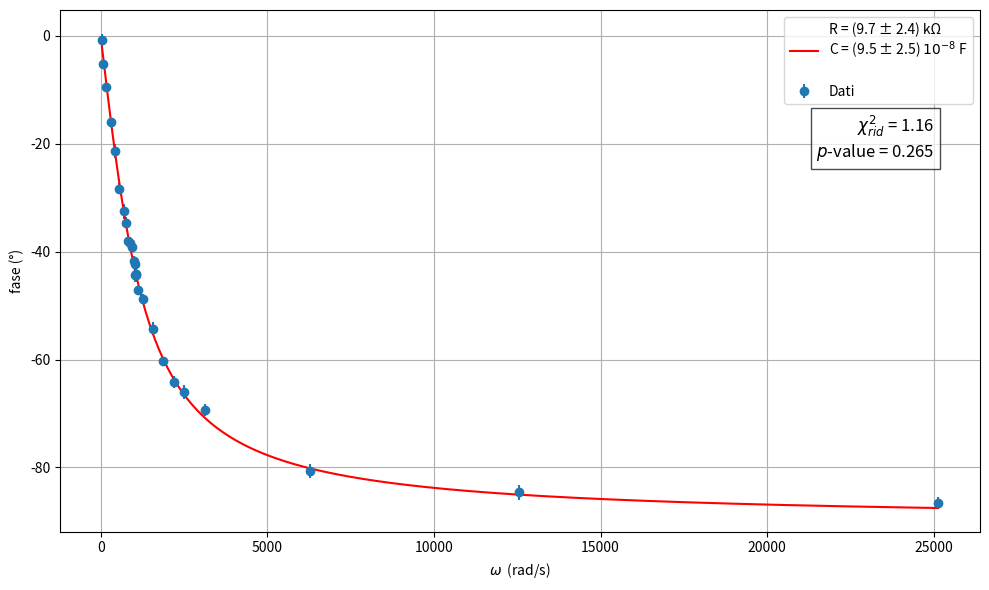
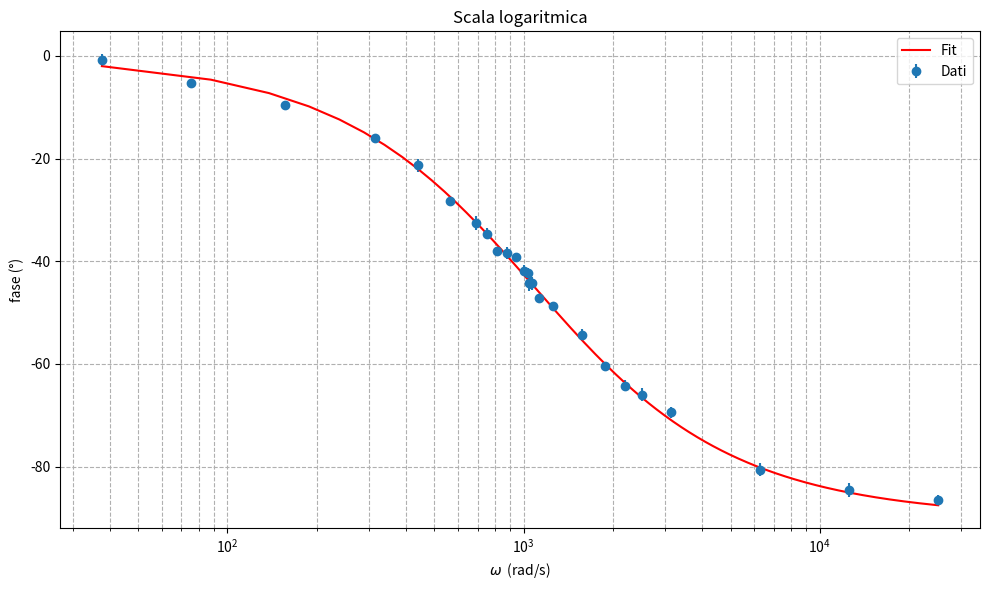

Write Python code to recreate these figures, in order.
import numpy as np
import matplotlib.pyplot as plt
from scipy.optimize import curve_fit
from scipy.stats import chi2

def modello_modulo(omega, R, C):
    return -(180 / np.pi) * np.arctan(omega * R * C)


def main():
    frequenze = np.array([6,  12,  25,  50,  70,  90, 110, 120, 130, 140, 150,
   160, 165, 166, 167, 170, 180, 200, 250, 300, 350, 400, 500,
 1000, 2000, 4000])
    omega = 2 * np.pi * frequenze
    '''
    Va = 2* np.ones(20)
    Va_err =  0.01 *np.ones(20)

    Vb = np.array([0.610, 0.78, 0.94, 1.10, 1.17, 1.22, 1.27, 1.33, 1.38, 1.38, 1.38, 1.40, 1.41, 1.46, 1.53, 1.66, 1.74, 1.80, 1.86, 1.89])
    Vb_err = 0.01 * np.ones(20)

    rapporti = Vb/Va
    err_rapporti = np.sqrt((Vb_err / Va)**2 + (Va_err * Vb / Va**2)**2)

    Va_Vb = [1.90, 1.86, 1.74, 1.64, 1.64, 1.56, 1.56, 1.48, 1.42, 1.40, 1.40, 1.40, 1.40, 1.34, 1.24, 1.08, 0.98, 0.84, 0.76, 0.68]
    Va_Vb_err = [0.02, 0.02, 0.02, 0.01, 0.01, 0.01, 0.01, 0.02, 0.02, 0.01, 0.01, 0.01, 0.01, 0.02, 0.02, 0.01, 0.06, 0.04, 0.01, 0.01]
    
    fase_gen_R = [70.5, 70.4, 60.4, 58.3, 54.5, 50.4, 49.3, 49.1, 47.5, 46.7, 46.4, 46.6, 46.2, 41.5, 41.2, 35.1, 28.1, 25.5, 24.0, 19.4]
    fase_gen_R_err = [2.5, 2.1, 2.2, 1.0, 2.4, 1.7, 1.3, 0.7, 0.4, 0.6, 1.4, 0.9, 0.7, 1.5, 1.3, 0.9, 1.0, 1.1, 0.6, 0.4]
    '''
    fase_gen_C = (-1)*np.array([
  0.8,  5.3,  9.5, 15.9, 21.3, 28.3, 32.5, 34.6, 38.0,
 38.4, 39.2, 41.8, 42.3, 44.3, 44.2, 44.3, 47.2, 48.8, 54.3,
 60.3, 64.2, 66, 69.4, 80.6, 84.6, 86.5
])
    fase_gen_C_err = np.array([1.2, 0.6, 0.6, 0.5, 1.3, 1.0, 1.4, 1.0, 0.8,
 1.2, 0.8, 1, 1.0, 1.4, 1.2, 1.3, 0.8, 0.9, 1.2,
 0.4, 1.1, 1.3, 1.1, 1.3, 1.4, 1.0
])
    
    # Stime iniziali
    p0 = [9.85 *1000,  98 * 10 ** (-9)]  # R, C
    bounds = ([8000, 0], [10000000, 100000000])  # vincoli positivi realistici

    # Fit
    popt, pcov = curve_fit(
        modello_modulo, omega, fase_gen_C,
        sigma=fase_gen_C_err, absolute_sigma=True,
        p0=p0, bounds=bounds, maxfev=10000000000
    )
    R_fit, C_fit = popt
    R_err, C_err = np.sqrt(np.diag(pcov))

    # Chi² e p-value
    residuals = fase_gen_C - modello_modulo(omega, *popt)
    chi2_val = np.sum((residuals / fase_gen_C_err)**2)
    ndof = len(omega) - len(popt)
    chi2_red = chi2_val / ndof
    p_value = 1 - chi2.cdf(chi2_val, ndof)

        # Plot
    plt.figure(figsize=(10, 6))
    plt.errorbar(omega, fase_gen_C, yerr=fase_gen_C_err, fmt='o', label='Dati')
    omega_fit = np.linspace(min(omega), max(omega), 500)
    plt.plot(omega_fit, modello_modulo(omega_fit, *popt), 'r-', label=
             f'R = ({R_fit * 0.001:.1f} ± {R_err* 0.001:.1f}) kΩ\n'
             f'C = ({C_fit * 10 ** (8):.1f} ± {C_err * 10 ** (8):.1f}) $10^{{-8}}$ F\n')

    plt.xlabel('$\omega$  (rad/s)')
    plt.ylabel('fase (°)')
    
    #plt.title('Fit con modello sovrasmorzato')
    plt.grid(True)
    plt.legend()

    textstr = f"$\chi^2_{{rid}}$ = {chi2_red:.2f}\n$p$-value = {p_value:.3f}"
    plt.text(0.95, 0.8, textstr, fontsize=12,
             transform=plt.gca().transAxes,
             ha='right', va='top',
             bbox=dict(facecolor='white', alpha=0.7))

    plt.tight_layout()
    plt.show()

    # Plot con asse x in scala logaritmica
    plt.figure(figsize=(10, 6))
    plt.errorbar(omega, fase_gen_C, yerr=fase_gen_C_err, fmt='o', label='Dati')
    plt.plot(omega_fit, modello_modulo(omega_fit, *popt), 'r-', label=
             'Fit')
    plt.xscale('log')
    plt.xlabel('$\omega$  (rad/s)')
    plt.ylabel('fase (°)')
    plt.grid(True, which='both', ls='--')
    plt.legend()
    plt.title('Scala logaritmica')
    plt.tight_layout()
    plt.show()
if __name__ == "__main__":
    main()